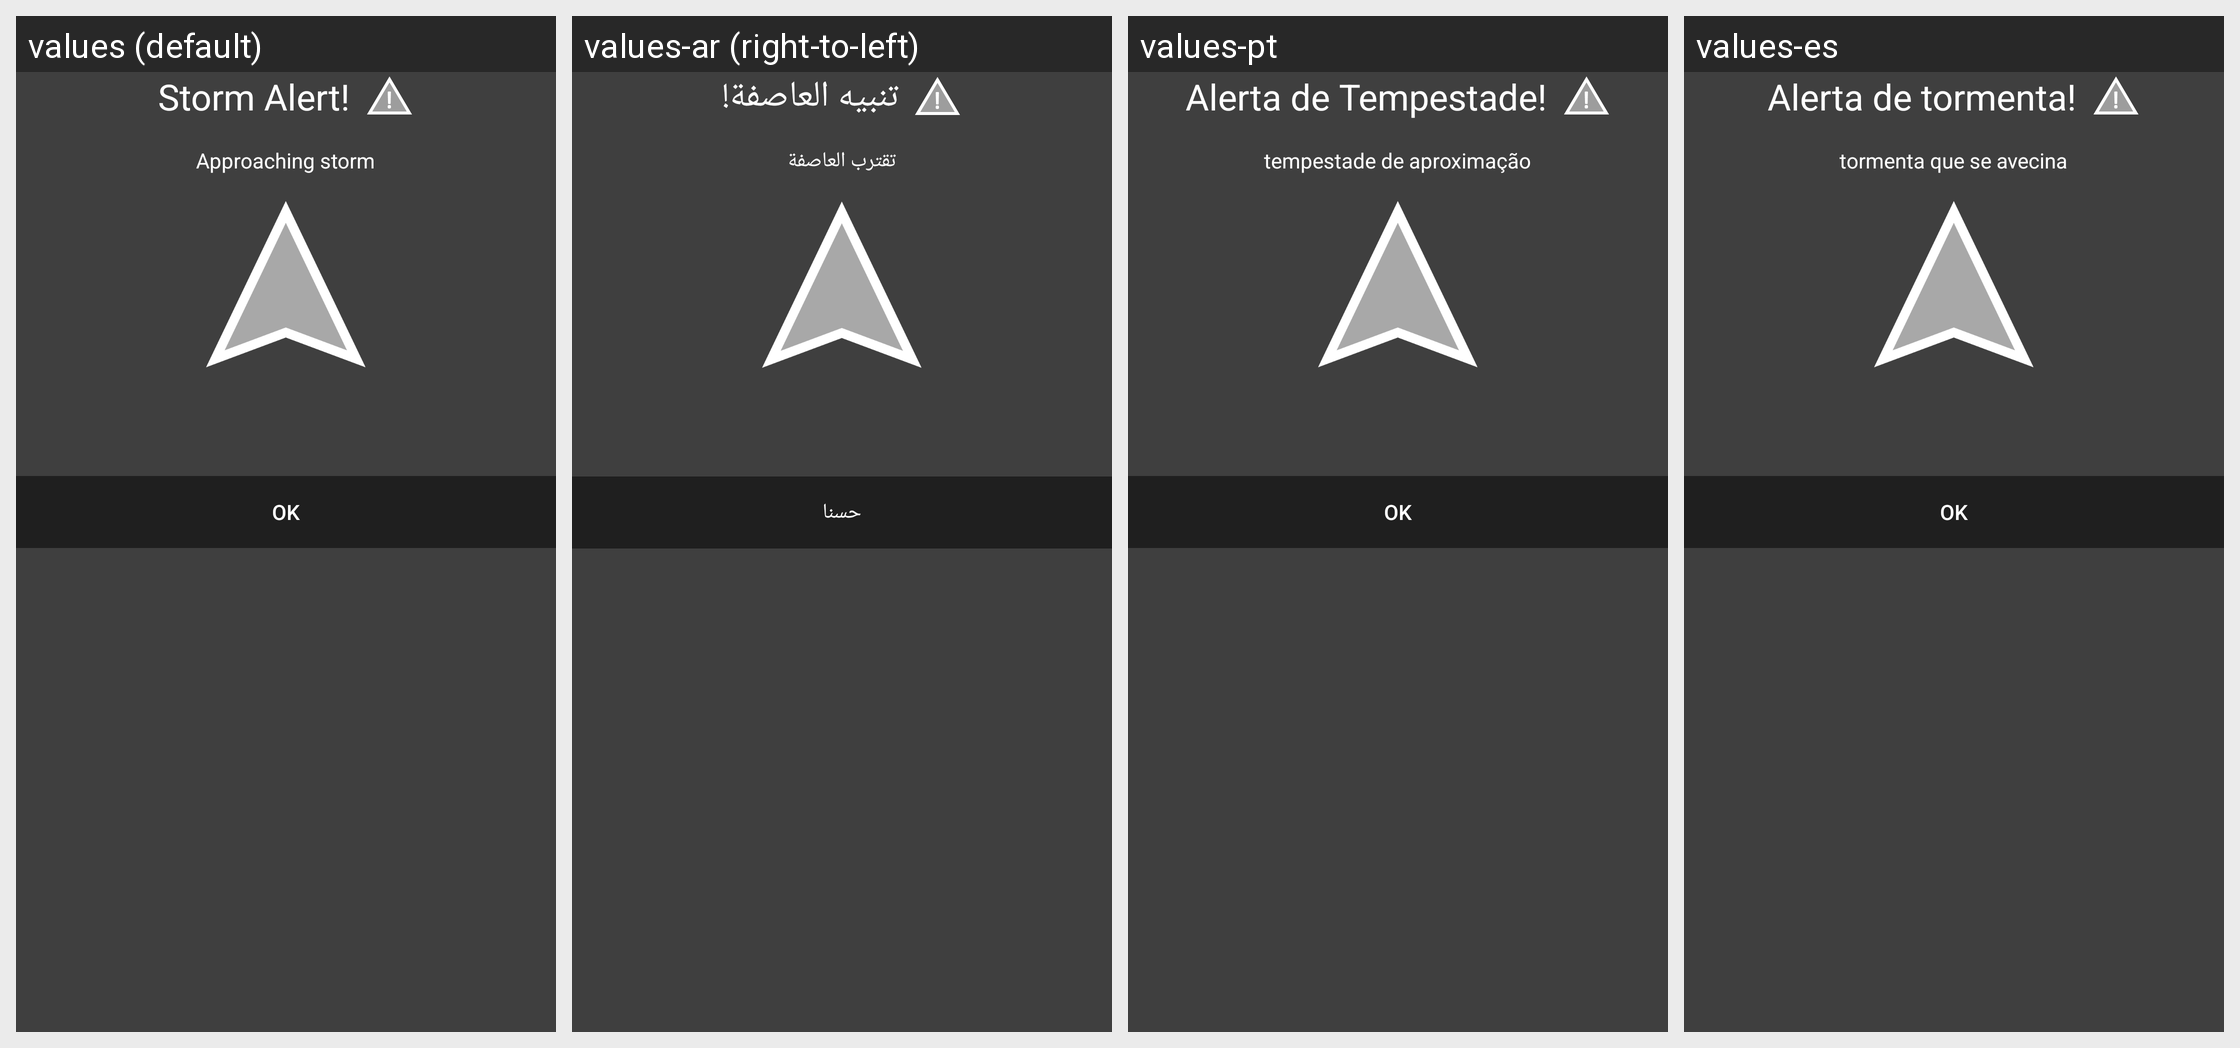

The Android screen above is rendered under several locales of the same app. Produce the string resources it draws, with the default and per-locale values.
Android screen res/layout/dialog_alert.xml rendered under 4 locales, left to right: values (default), values-ar (right-to-left), values-pt, values-es. Device: Nexus 5 (rendered at 1080×1920; each locale shown at half size, 540×960, under a caption strip naming it); theme AppTheme.
Other locales in the repository, not shown: values-bs, values-de, values-en, values-fr, values-sv.
Strings drawn on this screen, with the default value and each locale's value (text and hints the layout hard-codes, and strings that could not be matched under every locale, appear in the picture but are not listed):

alert_dialog_alert_title
  values: Storm Alert!
  values-ar: تنبيه العاصفة!
  values-pt: Alerta de Tempestade!
  values-es: Alerta de tormenta!

dialog_alert_title
  values: Approaching storm
  values-ar: تقترب العاصفة
  values-pt: tempestade de aproximação
  values-es: tormenta que se avecina

ok_button
  values: OK
  values-ar: حسنا
  values-pt: OK
  values-es: OK
